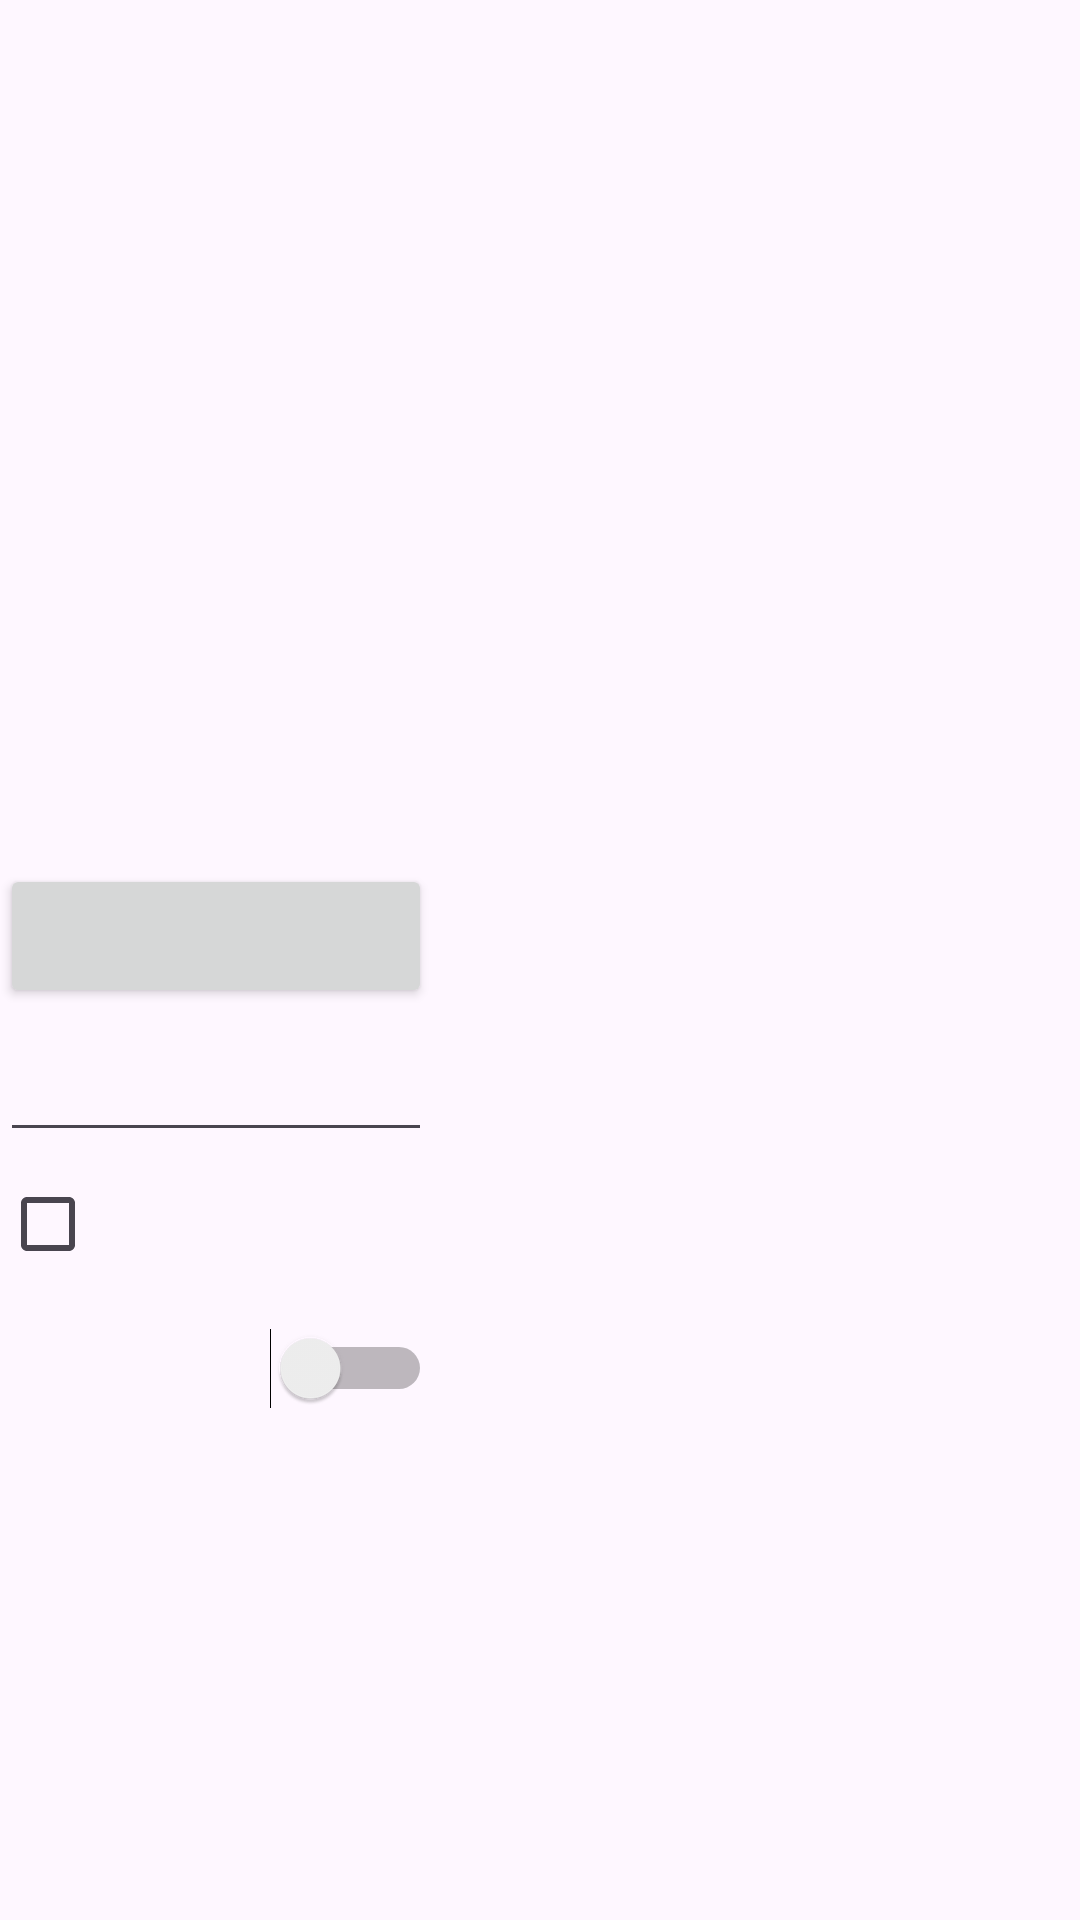

Android layout source for this screen:
<!-- AndroidManifest.xml: application theme Theme.A11yProbe -->
<!-- res/layout/view_defaults_inflated.xml -->
<?xml version="1.0" encoding="utf-8"?>
<LinearLayout xmlns:android="http://schemas.android.com/apk/res/android"
    android:id="@+id/defaults_inflated"
    android:layout_width="match_parent"
    android:layout_height="match_parent"
    android:orientation="vertical">

    <View android:layout_width="144dp" android:layout_height="48dp" />
    <FrameLayout android:layout_width="144dp" android:layout_height="48dp" />
    <LinearLayout android:layout_width="144dp" android:layout_height="48dp" />
    <ScrollView android:layout_width="144dp" android:layout_height="48dp" />
    <TextView android:layout_width="144dp" android:layout_height="48dp" />
    <ImageView android:layout_width="144dp" android:layout_height="48dp" />
    <Button android:layout_width="144dp" android:layout_height="48dp" />
    <EditText android:layout_width="144dp" android:layout_height="48dp" />
    <CheckBox android:layout_width="144dp" android:layout_height="48dp" />
    <Switch android:layout_width="144dp" android:layout_height="48dp" />
</LinearLayout>
<!-- resources referenced by this layout -->
<resources>
  <style name="Theme.A11yProbe" parent="Theme.Material3.DayNight.NoActionBar">
          <item name="android:statusBarColor">?attr/colorPrimaryVariant</item>
      </style>
</resources>
